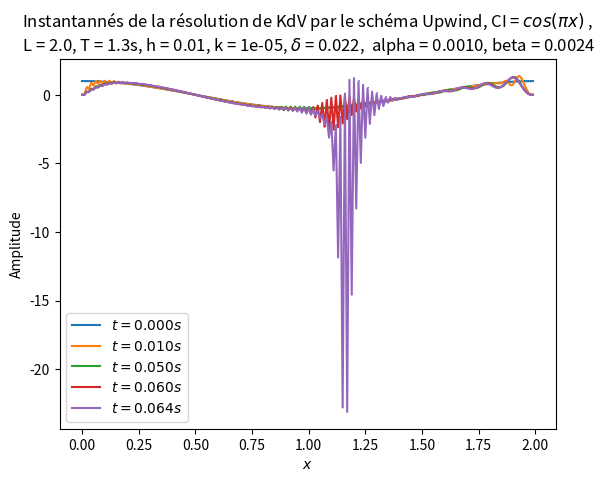

Write Python code to recreate this figure.
import numpy as np
import matplotlib.pyplot as plt
from matplotlib.pyplot import cm
#Test
###################################Exercice 1 Schéma Upwind###############################
def f_cos(x_grid):
    #fonction initiale de cos
    N = x_grid.size
    U0 = np.zeros(N)
    for i in range(N):
        U0[i] = np.cos(np.pi*x_grid[i])
    return(U0)

delta = 0.022
#alpha = -0.5
#beta = 0.04
w0 = 1
#h = np.sqrt(alpha*(delta**2)/2*w0*beta)
#k = h*alpha/w0
x_L = 0.0
x_R = 2.0
L = x_R - x_L
h = 0.01
N = L/h
N = int(N)
x_grid = np.linspace(x_L, x_R - h, N)
print("Résolution numérique avec une grille spatiale de {} points".format(N))
t_0 = 0
T = 1.3
k = 0.00001
M = T/k
M = int(M)
t_grid = np.linspace(t_0, T-k, M)

alpha = (k/h)*w0
beta = (delta**2)*k/(2*(h**3))
print("Résolution numérique avec une grille temporelle de {} points".format(M))
print("Paramètres numérique : L = {}, T = {}s, h = {:2.4f}, k = {:2.6f}, delta = {:2.4f}, alpha = {:2.4f}, beta= {:2.4f}".format(L, T, h, k, delta, alpha, beta))


def Upwind_KdV(U0, x_grid, t_grid, T, delta):
    #Schéma Upwind pour l équation de KdV
    h = np.abs(x_grid[1]-x_grid[0])
    k = np.abs(t_grid[1]-x_grid[0])
    U = np.zeros((np.shape(x_grid)[0], np.shape(t_grid)[0]), dtype=np.float64)
    M = np.shape(t_grid)[0]
    U[:, 0] = U0
    for j in range(M-1):
        # Implémentation schéma
        if any(U[2:-2,j])>0:
            U[2:-2, j+1] = U[2:-2, j]-(k/h)*(U[2:-2, j]-U[1:-3, j])*U[2:-2, j]-((delta**2)*k/(2*(h)**3))*(U[4:, j]-2*U[3:-1, j]
            +2*U[1:-3, j]-U[0:-4, j])
        elif any(U[2:-2,j])<0:
            print('changement schéma')
            U[2:-2, j+1] = U[2:-2, j]-(k/h)*(-U[2:-2, j]+U[1:-3, j])*U[2:-2, j]-((delta**2)*k/(2*(h)**3))*(U[4:, j]-2*U[3:-1, j]
            +2*U[1:-3, j]-U[0:-4, j])
        # Conditions aux bords
        #U[0,:] = U[-1,:]
        U[0, j+1] = 0
        U[1, j+1] = 0
        U[-2, j+1] = 0
        U[-1, j+1] = 0
        ##U[1,:] = U[-2,:]    #Tentative d'implémenter des conditions aux bords périodiques cfr plus bas mais ça ne change rien
    return U

#Initialisiation
U0 = f_cos(x_grid)
Upwind = Upwind_KdV(U0, x_grid, t_grid, T, delta)
print(np.shape(Upwind))
print(Upwind[100,:])

#Plot d'instantanné avec la CI de cos()

t_span = [0, 1/np.pi, 3.6/np.pi]
n0 = 0
plt.plot(x_grid, Upwind[:, n0], label="$t = {:2.2f}s$".format(t_grid[n0]), marker=',')
n1 = int(np.floor(t_span[1]/k))
t1 = 6000*k
plt.plot(x_grid, Upwind[:, 6000], label="$t = {:2.2f} \;s$".format(t1), marker='+')
#Je veux plot au même temps de référence que ceux de l'article mais je ne sais pas pourquoi je n'ai plus aucune valeur
#pour des temps plus grand que 0.06s, je suspecte les 'nan' qui apparaissent trop vite dans le matrice U comme étant
#l'origine du problème mais j'ai beau avoir relu toute mon implémentation je ne trouve pas l'erreur :/ En attendant j'ai plot_surface
#pour t = 0.06s et là le résultat semble cohérent avec ce qu'ils ont dans l'article pour leur premier temps.
#Update: dans l'article ils parlent de conditions aux bords périodiques or ici je suis pas sûr de les implémenter, peut-être le soucis
#vient de là ? Si oui je ne comprend pas comment les rajouter ??
n2 = int(np.floor(t_span[2]/k))
plt.plot(x_grid, Upwind[:, n2], label="$t = 3.6/ \pi \; s$", marker='x')
#plt.plot(uu[:, n], label="Theorical Solution $t = {:2.2f}s$".format(t[n]))
plt.ylim([-1, 1.5])
plt.xlabel("$x$")
plt.ylabel("$u(x,t)$")
plt.title('Instantannés de la résolution de KdV par le schéma Upwind, CI = $cos(\pi x)$ ,\n L = {}, T = {}s, h = {}, k = {}, $\delta$ = {},  alpha = {:2.4f}, beta = {:2.4f}'.format(L, T, h, k, delta, alpha, beta))
plt.legend()
plt.show()
plt.close()

t_span = [0, 0.01, 0.05, 0.06, 0.064]
#t_span = [0, 0.002]
n = np.zeros(np.shape(t_span)[0])
n = [int(t_span[i]/k) for i in range(np.shape(t_span)[0])]
for i in range(np.shape(t_span)[0]):
    plt.plot(x_grid, Upwind[:, n[i]], label="$t = {:2.3f}s$".format(t_span[i]), marker=',')
plt.title('Instantannés de la résolution de KdV par le schéma Upwind, CI = $cos(\pi x)$ ,\n L = {}, T = {}s, h = {}, k = {}, $\delta$ = {},  alpha = {:2.4f}, beta = {:2.4f}'.format(L, T, h, k, delta, alpha, beta))
plt.xlabel('$x$')
plt.ylabel('Amplitude')
plt.legend()
plt.show()
"""
#Plot 2D
[xx,tt]=np.meshgrid(x_grid,t_grid)
a = plt.contourf(xx,tt, Upwind.T)
plt.xlabel("x")
plt.ylabel("t")
#Si je vais tourner pour afficher ça, ça fait planter mon ordi ^^ en prenant T = 5s, pour T=1.5s ça plante plus
#mais le graphe n'est pas bon.
plt.colorbar(a)
plt.show()
"""
"""
######Condition initiale de sech^2#####

def f_sech(x_grid):
    #fonction initiale de sech^2
    N = x_grid.size
    U0 = np.zeros(N)
    k = np.sqrt(2)
    A = 2*(k**2)
    for i in range(N):
        U0[i] = A*(1/np.cosh(k*x_grid[i]))**2
    return(U0)

delta = 0.0001
h = 0.1739
k = 0.0001
x_L = -20
x_R = 20
L = x_R - x_L
N = L/h
N = int(N)
x_grid = np.linspace(x_L, x_R - h, N)
print("Résolution numérique avec une grille spatiale de {} points".format(N))
t_0 = 0
T = 2
M = T/k
M = int(M)
t_grid = np.linspace(t_0, T-k, M)
w0 = 1 #Je ne sais pas quelle valeur lui donné
alpha = (k/h)*w0
beta = (delta**2)*k/(2*(h**3))
print(beta)
print("Résolution numérique avec une grille temporelle de {} points".format(M))
print("Paramètres numérique : L = {}, T = {}s, h = {:2.4f}, k = {:2.4f}, delta = {:2.4f}, alpha = {:2.4f}, beta= {:2.6f}".format(L, T, h, k, delta, alpha, beta))

#Initialisiation
U0 = f_sech(x_grid)
Upwind = Upwind_KdV(U0, x_grid, t_grid, T, delta)
print(np.shape(Upwind))
print(Upwind)

#Plot d'instantanné avec la CI de cos()
t_span = [0, 1/np.pi, 3.6/np.pi]
n0 = 0
plt.plot(x_grid, Upwind[:, n0], label="$t = {:2.2f}s$".format(t_grid[n0]), marker=',')
n1 = int(np.floor(t_span[1]/k))
plt.plot(x_grid, Upwind[:, n1], label="$t = 1/ \pi \;s$", marker='+')
n2 = int(np.floor(t_span[2]/k))
plt.plot(x_grid, Upwind[:, n2], label="$t = 3.6/ \pi \; s$", marker='x')
# plt.plot(uu[:, n], label="Theorical Solution $t = {:2.2f}s$".format(t[n]))
#Même problème qu'au dessus le schéma est (dans l'état actuel de son implémentation) n'est pas du tout stable et je n'ai pas de
#pour leurs temps de référence. Pour des instants 10**-4s après le début on voit déjà que ça part en couille.
plt.ylim([-0.5, 4])
plt.xlabel("$x$")
plt.ylabel("$u(x,t)$")
plt.title('Instantannés de la résolution de KdV par le schéma Upwind, CI = $sech^2$ ,\n L = {}, T = {}s, h = {:2.4f}, k = {:2.4f}, $\delta$ = {:2.4f}, alpha = {:2.4f}, beta= {:2.6f}'.format(L, T, h, k, delta, alpha, beta))
plt.legend()
plt.legend()
plt.show()
plt.close()


t_span = [0, 0.01, 0.05, 0.06, 0.064]
#t_span = [0, 0.002]
n = np.zeros(np.shape(t_span)[0])
n = [int(t_span[i]/k) for i in range(np.shape(t_span)[0])]
for i in range(np.shape(t_span)[0]):
    plt.plot(x_grid, Upwind[:, n[i]], label="$t = {:2.3f}s$".format(t_span[i]), marker='.')
plt.title('Instantannés de la résolution de KdV par le schéma Upwind, CI = $sech^2$ ,\n L = {}, T = {}s, h = {:2.4f}, k = {:2.4f}, $\delta$ = {:2.4f},  alpha = {:2.4f}, beta = {:2.6f}'.format(L, T, h, k, delta, alpha, beta))
plt.xlabel('$x$')
plt.ylabel('Amplitude')
plt.legend()
plt.show()


#############################Exercice 2 Schéma ZK################################################
######Condition initiale de cos#####

#Paramètres numériques et physiques.
delta = 0.001
h = 0.01
k = 0.0001
x_L = 0
x_R = 2
L = x_R - x_L
N = L/h
N = int(N)
x_grid = np.linspace(x_L, x_R - h, N)
print("Résolution numérique avec une grille spatiale de {} points".format(N))
t_0 = 0
T = 1.5
M = T/k
M = int(M)
t_grid = np.linspace(t_0, T-k, M)
w0 = 1 #Je ne sais pas quelle valeur lui donné
alpha = (k/h)*w0
beta = (delta**2)*k/(2*(h**3))
print("Résolution numérique avec une grille temporelle de {} points".format(M))
print("Paramètres numérique : L = {}, T = {}s, h = {:2.4f}, k = {:2.4f}, delta = {:2.4f}, alpha = {:2.4f}, beta= {:2.4f}".format(L, T, h, k, delta, alpha, beta))


def ZK_KdV(U0, x_grid, t_grid, T, delta):
    #Schéma ZK pour l équation de KdV
    h = np.abs(x_grid[1]-x_grid[0])
    k = np.abs(t_grid[1]-x_grid[0])
    U = np.zeros((np.shape(x_grid)[0], np.shape(t_grid)[0]), dtype=np.float64)
    M = np.shape(t_grid)[0]
    U[:, 0] = U0
    for j in range(M-1):
        # Implémentation schéma
        U[2:-2, j+1] = U[2:-2, j-1]-(1/3)*(k/h)*(U[3:-1, j]+U[2:-2, j]+U[1:-3,j])*(U[3:-1, j]-U[1:-3,j])-((delta**2)*k/(h**3))*(U[4:, j]-2*U[3:-1, j]
        +2*U[1:-3, j]-U[0:-4, j])
        # Conditions aux bords
        U[0, j+1] = 0
        U[1, j+1] = 0
        U[-2, j+1] = 0
        U[-1, j+1] = 0
        #U[0,:] = U[-1,:]
        #U[1,:] = U[-2,:]    #Tentative d'implémenter des conditions aux bords périodiques cfr plus bas mais ça ne change rien
    return U

#Initialisiation
U0 = f_cos(x_grid)
ZK = ZK_KdV(U0, x_grid, t_grid, T, delta)
print(np.shape(ZK))
print(ZK)

#Plot d'instantanné avec la CI de cosech^2
t_span = [0, 1/np.pi, 3.6/np.pi]
n0 = 0
plt.plot(x_grid, ZK[:, n0], label="$t = {:2.2f}s$".format(t_grid[n0]), marker=',')
n1 = int(np.floor(t_span[1]/k))
plt.plot(x_grid, ZK[:, n1], label="$t = 1/ \pi \;s$", marker='+')
n2 = int(np.floor(t_span[2]/k))
plt.plot(x_grid, ZK[:, n2], label="$t = 3.6/ \pi \; s$", marker='x')
# plt.plot(uu[:, n], label="Theorical Solution $t = {:2.2f}s$".format(t[n]))
#Même problème qu'au dessus le schéma est (dans l'état actuel de son implémentation) n'est pas du tout stable et je n'ai pas de
#pour leurs temps de référence. Pour des instants 10**-4s après le début on voit déjà que ça part en couille.
plt.ylim([-1, 1.5])
plt.xlabel("$x$")
plt.ylabel("$u(x,t)$")
plt.title('Instantannés de la résolution de KdV par le schéma Upwind, CI = $cos(\pi x)$ ,\n L = {}, T = {}s, h = {}, k = {}, $\delta$ = {}, alpha = {:2.4f}, beta= {:2.4f}'.format(L, T, h, k, delta, alpha, beta))
plt.legend()
plt.legend()
plt.show()
plt.close()

######Condition initiale de sech^2#####
h = 0.05
k = 0.0004
x_L = -20
x_R = 20
L = x_R - x_L
N = L/h
N = int(N)
x_grid = np.linspace(x_L, x_R - h, N)
print("Résolution numérique avec une grille spatiale de {} points".format(N))
t_0 = 0
T = 1.1
M = T/k
M = int(M)
t_grid = np.linspace(t_0, T-k, M)
w0 = 1 #Je ne sais pas quelle valeur lui donné
alpha = (k/h)*w0
beta = (delta**2)*k/(2*(h**3))
print("Résolution numérique avec une grille temporelle de {} points".format(M))
print("Paramètres numérique : L = {}, T = {}s, h = {:2.4f}, k = {:2.4f}, delta = {:2.4f}, alpha = {:2.4f}, beta= {:2.4f}".format(L, T, h, k, delta, alpha, beta))

#Initialisiation
U0 = f_sech(x_grid)
ZK = ZK_KdV(U0, x_grid, t_grid, T, delta)
print(np.shape(ZK))
print(ZK)

#Plot d'instantanné avec la CI de sech^2
M_span = [0, 0.25/k, 0.5/k,1.0/k]
m0 = 0
t0 = 0
plt.plot(x_grid, ZK[:, m0], label="$t = {:2.2f}s$".format(t0), marker=',')
m1 = int(np.floor(M_span[1]))
t1 = m1*k
plt.plot(x_grid, ZK[:, m1], label="$t = {:2.2f} \;s$".format(t1), marker='+')
m2 = int(np.floor(M_span[2]))
t2 = m2*k
plt.plot(x_grid, ZK[:, m2], label="$t = {:2.2f}\; s$".format(t2), marker='x')
m3 = int(np.floor(M_span[3]))
t3 = m3*k
plt.plot(x_grid, ZK[:, m3], label="$t = {:2.2f}\; s$".format(t3), marker='^')
# plt.plot(uu[:, n], label="Theorical Solution $t = {:2.2f}s$".format(t[n]))
#Même problème qu'au dessus le schéma est (dans l'état actuel de son implémentation) n'est pas du tout stable et je n'ai pas de
#pour leurs temps de référence. Pour des instants 10**-4s après le début on voit déjà que ça part en couille.
plt.ylim([-2,6])
plt.xlabel("$x$")
plt.ylabel("$u(x,t)$")
plt.title('Instantannés de la résolution de KdV par le schéma Upwind, CI = $sech^2$ ,\n L = {}, T = {}s, h = {}, k = {}, $\delta$ = {}, alpha = {:2.4f}, beta= {:2.4f}'.format(L, T, h, k, delta, alpha, beta))
plt.legend()
plt.show()
plt.close()
"""
